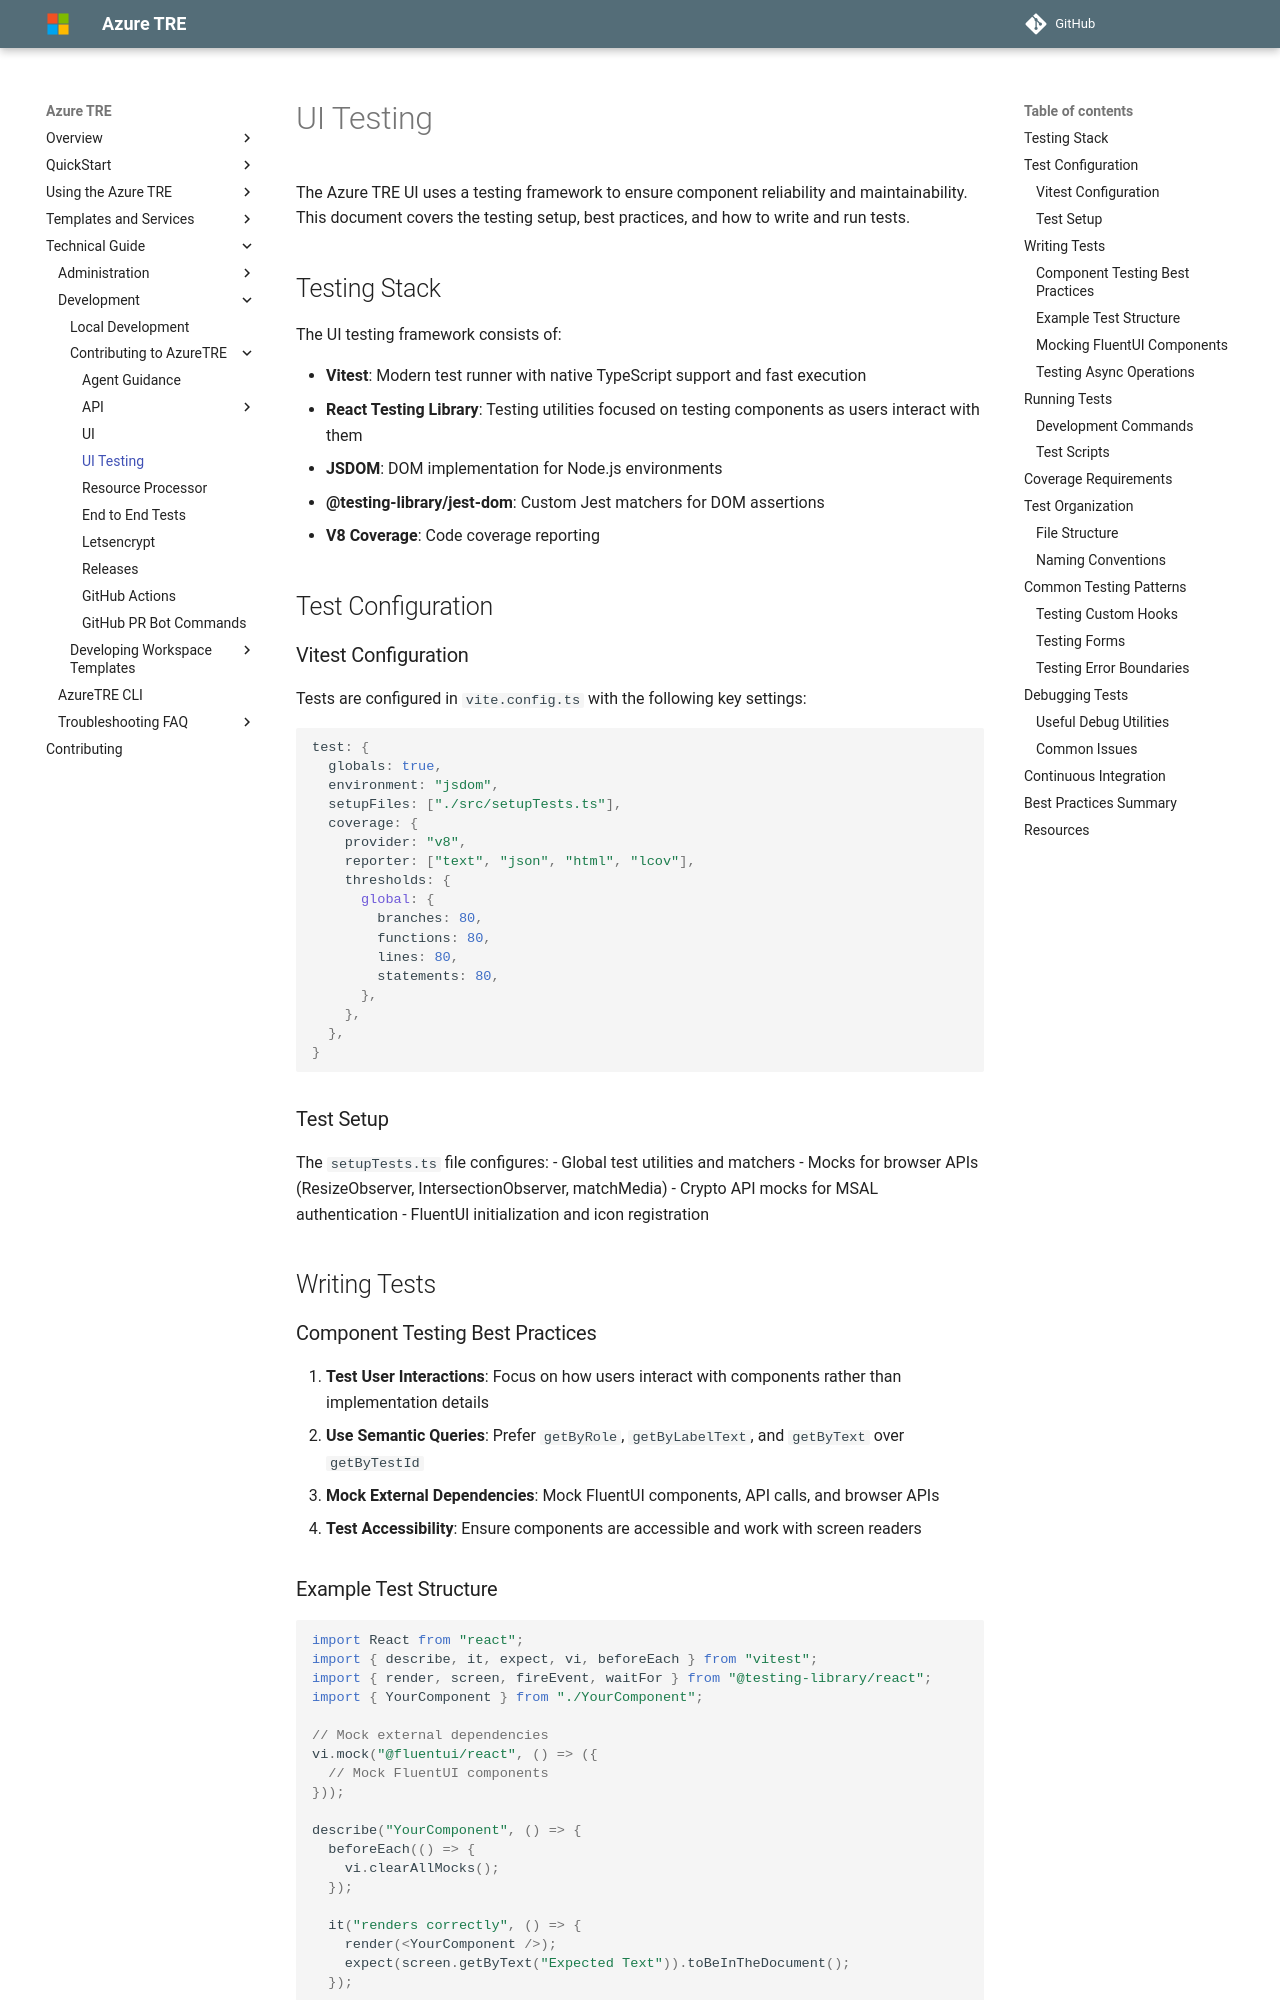

repository: microsoft/AzureTRE · page: unreleased/tre-developers/ui-testing/index.html · generator: mkdocs

# UI Testing

The Azure TRE UI uses a testing framework to ensure component reliability and maintainability. This document covers the testing setup, best practices, and how to write and run tests.

## Testing Stack

The UI testing framework consists of:

- **Vitest**: Modern test runner with native TypeScript support and fast execution
- **React Testing Library**: Testing utilities focused on testing components as users interact with them
- **JSDOM**: DOM implementation for Node.js environments
- **@testing-library/jest-dom**: Custom Jest matchers for DOM assertions
- **V8 Coverage**: Code coverage reporting

## Test Configuration

### Vitest Configuration

Tests are configured in `vite.config.ts` with the following key settings:

```typescript
test: {
  globals: true,
  environment: "jsdom",
  setupFiles: ["./src/setupTests.ts"],
  coverage: {
    provider: "v8",
    reporter: ["text", "json", "html", "lcov"],
    thresholds: {
      global: {
        branches: 80,
        functions: 80,
        lines: 80,
        statements: 80,
      },
    },
  },
}
```

### Test Setup

The `setupTests.ts` file configures:
- Global test utilities and matchers
- Mocks for browser APIs (ResizeObserver, IntersectionObserver, matchMedia)
- Crypto API mocks for MSAL authentication
- FluentUI initialization and icon registration

## Writing Tests

### Component Testing Best Practices

1. **Test User Interactions**: Focus on how users interact with components rather than implementation details
2. **Use Semantic Queries**: Prefer `getByRole`, `getByLabelText`, and `getByText` over `getByTestId`
3. **Mock External Dependencies**: Mock FluentUI components, API calls, and browser APIs
4. **Test Accessibility**: Ensure components are accessible and work with screen readers
